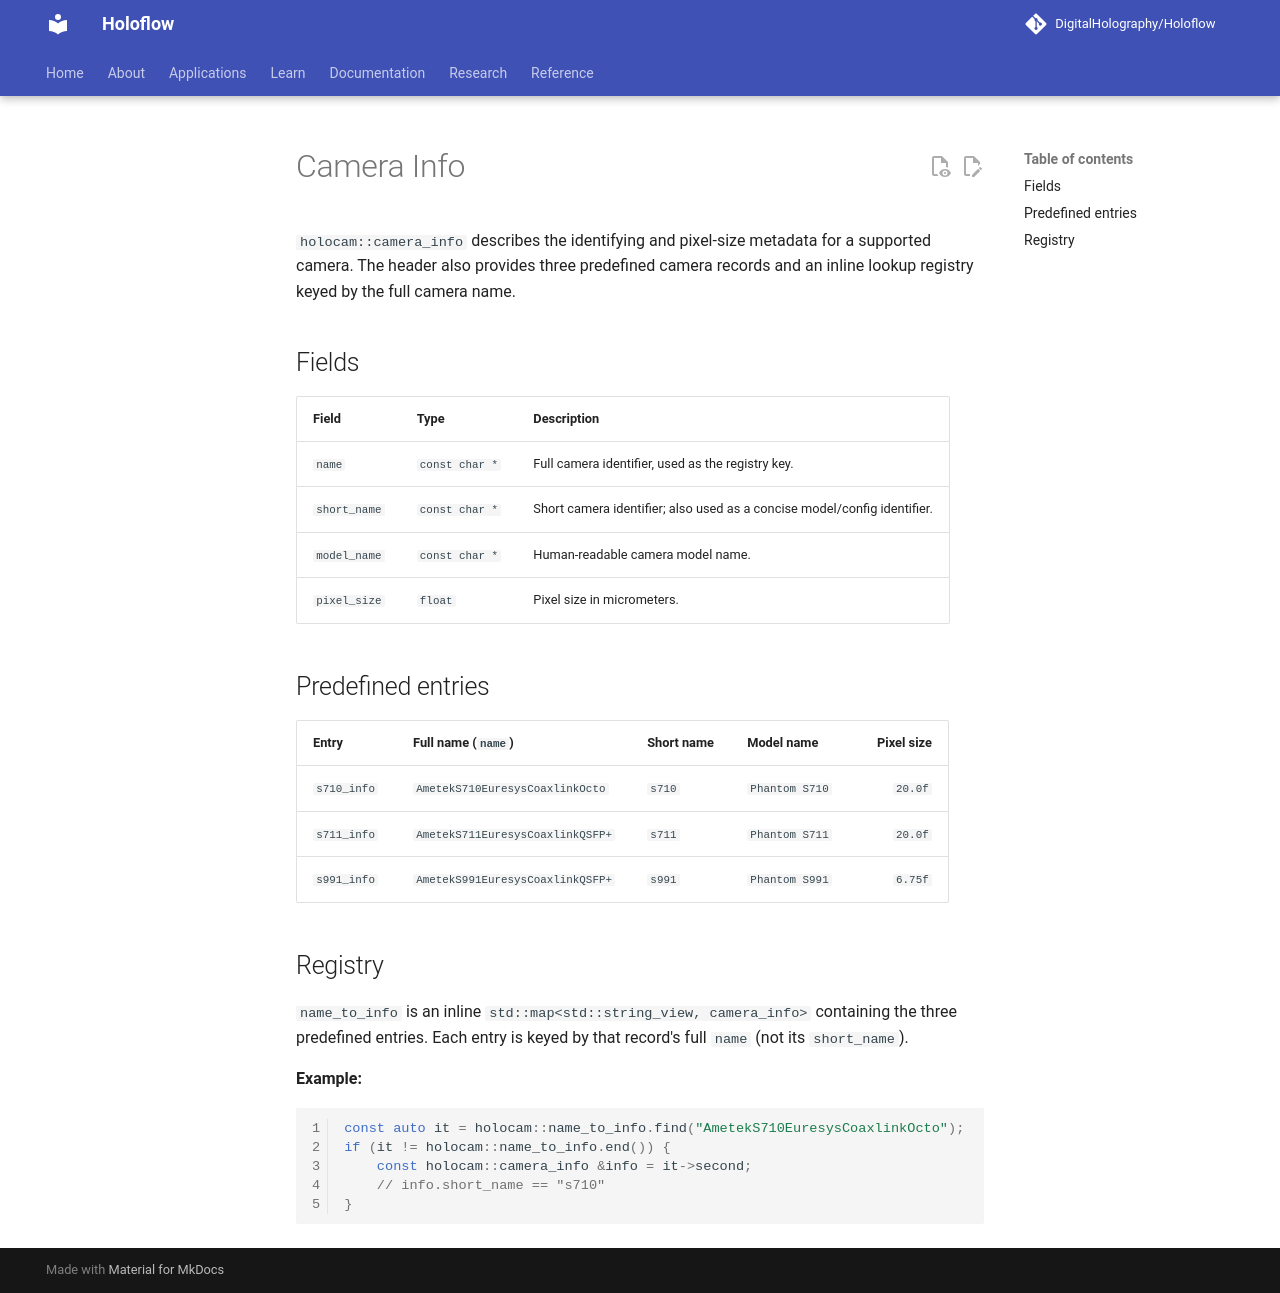

repository: DigitalHolography/Holoflow · page: holocam/camera_info.html · generator: mkdocs

# Camera Info

`holocam::camera_info` describes the identifying and pixel-size metadata for a supported camera. The header also provides three predefined camera records and an inline lookup registry keyed by the full camera name.

## Fields

| Field | Type | Description |
| --- | --- | --- |
| `name` | `const char *` | Full camera identifier, used as the registry key. |
| `short_name` | `const char *` | Short camera identifier; also used as a concise model/config identifier. |
| `model_name` | `const char *` | Human-readable camera model name. |
| `pixel_size` | `float` | Pixel size in micrometers. |

## Predefined entries

| Entry | Full name (`name`) | Short name | Model name | Pixel size |
| --- | --- | --- | --- | ---: |
| `s710_info` | `AmetekS710EuresysCoaxlinkOcto` | `s710` | `Phantom S710` | `20.0f` |
| `s711_info` | `AmetekS711EuresysCoaxlinkQSFP+` | `s711` | `Phantom S711` | `20.0f` |
| `s991_info` | `AmetekS991EuresysCoaxlinkQSFP+` | `s991` | `Phantom S991` | `6.75f` |

## Registry

`name_to_info` is an inline `std::map<std::string_view, camera_info>` containing the three predefined entries. Each entry is keyed by that record's full `name` (not its `short_name`).

**Example:**

```cpp
const auto it = holocam::name_to_info.find("AmetekS710EuresysCoaxlinkOcto");
if (it != holocam::name_to_info.end()) {
    const holocam::camera_info &info = it->second;
    // info.short_name == "s710"
}
```
